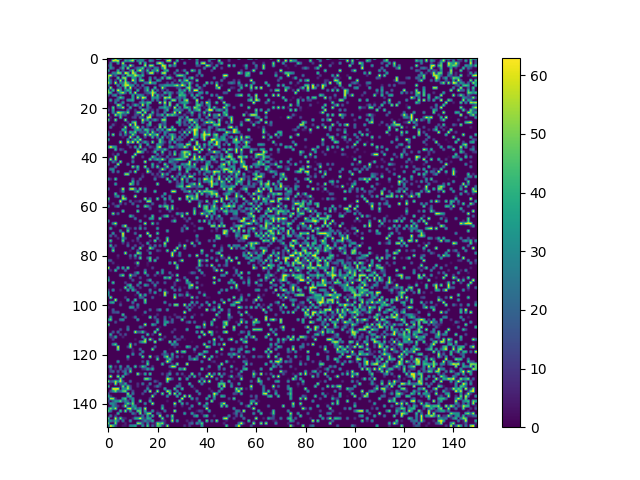

The data file committed next to this chart (first rows):
0, 0, 0, 61, 0, 44, 0, 3, 6, 11, 31, 46, 0, 34, 26, 13, 0, 0, 0, 0, 59, 48, 0, 18
0, 0, 61, 54, 58, 0, 0, 42, 28, 45, 59, 0, 27, 26, 31, 0, 0, 36, 25, 0, 0, 0, 0, 0
0, 27, 0, 0, 35, 0, 61, 0, 0, 0, 0, 0, 0, 49, 0, 44, 0, 0, 0, 0, 48, 63, 40, 0
11, 32, 0, 0, 0, 0, 32, 24, 0, 62, 21, 0, 0, 0, 0, 59, 0, 56, 52, 0, 0, 0, 61, 55
0, 33, 20, 0, 0, 15, 45, 0, 57, 0, 0, 11, 25, 28, 51, 0, 12, 12, 0, 29, 26, 0, 30, 59
40, 0, 0, 0, 42, 0, 18, 0, 0, 21, 54, 0, 40, 63, 19, 4, 45, 0, 33, 24, 53, 0, 1, 34
0, 0, 30, 26, 54, 50, 0, 63, 50, 0, 60, 43, 0, 0, 23, 0, 12, 59, 59, 0, 6, 0, 55, 58
52, 62, 7, 23, 0, 0, 24, 0, 48, 43, 36, 59, 44, 24, 43, 0, 0, 0, 0, 0, 0, 0, 0, 19
52, 3, 0, 0, 51, 0, 52, 54, 0, 0, 36, 28, 0, 34, 0, 0, 0, 33, 0, 25, 0, 4, 45, 0
41, 24, 0, 14, 0, 58, 0, 50, 0, 0, 63, 26, 0, 45, 54, 0, 0, 43, 0, 0, 37, 28, 0, 0
58, 26, 0, 63, 0, 27, 22, 56, 37, 9, 0, 33, 0, 0, 0, 26, 26, 59, 31, 36, 0, 0, 0, 0
23, 0, 0, 0, 35, 0, 37, 56, 60, 33, 35, 0, 20, 0, 27, 0, 0, 0, 0, 4, 0, 21, 22, 34
0, 59, 0, 0, 7, 24, 0, 49, 0, 63, 0, 14, 0, 12, 0, 21, 39, 0, 0, 47, 0, 0, 61, 15
51, 5, 44, 0, 63, 35, 0, 27, 43, 31, 0, 0, 44, 0, 0, 18, 46, 0, 54, 0, 24, 0, 15, 0
53, 43, 0, 0, 17, 44, 58, 22, 0, 45, 0, 62, 0, 0, 0, 10, 17, 29, 59, 45, 0, 5, 0, 44
17, 0, 26, 38, 0, 10, 0, 0, 0, 0, 41, 0, 32, 33, 23, 0, 6, 0, 63, 0, 44, 7, 22, 0
0, 0, 0, 0, 24, 49, 32, 0, 0, 0, 38, 0, 60, 8, 62, 50, 0, 0, 36, 28, 36, 9, 0, 59
0, 40, 0, 18, 27, 0, 5, 0, 33, 33, 41, 0, 0, 0, 24, 0, 5, 0, 32, 0, 25, 0, 0, 32
0, 3, 0, 30, 0, 5, 38, 0, 0, 0, 8, 0, 0, 23, 38, 18, 42, 46, 0, 0, 0, 61, 4, 61
0, 0, 0, 0, 58, 42, 0, 0, 24, 0, 12, 44, 22, 0, 62, 0, 37, 0, 0, 0, 0, 0, 0, 35
4, 0, 50, 0, 18, 23, 60, 0, 0, 41, 0, 0, 0, 33, 0, 0, 26, 14, 0, 0, 0, 27, 29, 41
15, 0, 38, 0, 0, 0, 0, 0, 24, 3, 0, 12, 0, 0, 58, 28, 23, 4, 11, 0, 15, 0, 0, 18
0, 0, 30, 4, 60, 48, 40, 21, 52, 0, 0, 10, 50, 52, 0, 57, 0, 0, 43, 0, 12, 0, 0, 31
60, 0, 0, 58, 20, 44, 11, 18, 0, 0, 0, 14, 12, 0, 61, 0, 6, 54, 11, 0, 21, 18, 45, 0
0, 6, 0, 0, 0, 47, 0, 0, 2, 0, 12, 17, 0, 23, 15, 0, 56, 61, 0, 0, 3, 5, 0, 32
52, 2, 0, 55, 0, 0, 0, 57, 0, 0, 0, 1, 0, 0, 61, 16, 40, 0, 19, 39, 15, 0, 54, 53
0, 0, 0, 3, 0, 0, 0, 0, 11, 0, 42, 54, 0, 0, 41, 2, 0, 46, 0, 0, 0, 0, 14, 26
0, 0, 18, 2, 0, 0, 7, 0, 0, 61, 0, 60, 0, 0, 0, 0, 22, 42, 0, 0, 3, 46, 11, 21
0, 26, 0, 0, 0, 2, 0, 57, 0, 0, 28, 37, 63, 0, 31, 0, 11, 0, 0, 8, 0, 57, 0, 52
0, 0, 0, 0, 0, 0, 44, 25, 0, 1, 0, 33, 37, 29, 5, 47, 42, 9, 18, 0, 32, 11, 37, 0
18, 0, 0, 0, 0, 13, 0, 53, 0, 43, 27, 50, 0, 16, 16, 9, 42, 0, 52, 11, 0, 18, 0, 35
37, 0, 55, 0, 0, 26, 0, 29, 3, 6, 54, 15, 0, 0, 3, 59, 14, 61, 24, 37, 57, 0, 0, 30
0, 0, 0, 0, 0, 0, 8, 0, 0, 62, 7, 0, 49, 0, 0, 18, 0, 1, 45, 0, 27, 0, 45, 0
39, 0, 0, 0, 0, 0, 0, 0, 33, 0, 19, 48, 19, 60, 3, 0, 0, 0, 3, 0, 4, 48, 21, 0
0, 0, 0, 0, 0, 62, 0, 0, 61, 27, 62, 0, 63, 0, 17, 41, 15, 0, 55, 0, 0, 50, 26, 11
0, 0, 0, 0, 0, 2, 0, 0, 12, 0, 0, 0, 0, 37, 0, 0, 39, 0, 0, 0, 35, 27, 16, 0
33, 62, 40, 34, 0, 0, 0, 0, 0, 13, 0, 40, 0, 56, 0, 4, 0, 18, 7, 3, 43, 63, 0, 0
0, 0, 0, 43, 0, 19, 9, 0, 0, 0, 0, 0, 43, 0, 9, 30, 0, 0, 0, 15, 36, 16, 21, 45
0, 0, 2, 0, 0, 0, 0, 34, 0, 0, 0, 0, 63, 55, 30, 0, 7, 0, 8, 48, 0, 0, 50, 0
0, 0, 8, 0, 25, 0, 0, 0, 0, 0, 0, 59, 0, 0, 0, 0, 0, 0, 0, 0, 32, 0, 15, 2
0, 0, 0, 58, 0, 0, 0, 0, 0, 0, 56, 0, 0, 0, 14, 0, 0, 0, 50, 22, 0, 13, 0, 0
0, 60, 0, 55, 0, 0, 0, 0, 0, 0, 11, 0, 0, 0, 0, 0, 0, 50, 9, 27, 42, 23, 59, 17
9, 0, 27, 10, 0, 56, 0, 0, 0, 0, 32, 0, 0, 0, 0, 61, 0, 0, 0, 0, 0, 22, 0, 0
17, 0, 0, 0, 60, 0, 0, 0, 29, 0, 0, 0, 0, 0, 0, 0, 0, 0, 42, 0, 7, 0, 0, 53
0, 0, 0, 27, 0, 0, 0, 0, 0, 0, 55, 9, 47, 0, 0, 57, 0, 0, 33, 0, 49, 3, 0, 11
0, 28, 32, 0, 0, 0, 0, 0, 0, 0, 0, 0, 32, 0, 0, 0, 37, 0, 0, 0, 0, 9, 61, 21
0, 0, 28, 0, 25, 0, 0, 0, 0, 22, 0, 58, 0, 0, 0, 0, 61, 21, 0, 0, 0, 17, 0, 0
0, 0, 0, 0, 0, 0, 0, 54, 56, 0, 0, 0, 0, 0, 6, 0, 0, 0, 17, 0, 13, 0, 54, 10
0, 0, 0, 0, 0, 0, 0, 0, 0, 0, 0, 0, 0, 0, 14, 0, 0, 0, 0, 7, 4, 10, 29, 6
30, 9, 0, 49, 0, 0, 0, 0, 0, 0, 18, 0, 0, 21, 0, 0, 0, 0, 0, 29, 0, 0, 0, 0
0, 0, 0, 0, 0, 0, 0, 0, 0, 0, 44, 0, 15, 0, 0, 0, 0, 0, 0, 0, 0, 0, 0, 0
0, 0, 0, 39, 0, 0, 0, 0, 0, 57, 35, 0, 18, 0, 0, 0, 0, 0, 0, 0, 55, 0, 0, 0
0, 0, 0, 0, 0, 0, 0, 0, 0, 0, 0, 0, 0, 0, 0, 2, 0, 0, 0, 0, 0, 0, 0, 0
23, 0, 0, 0, 0, 4, 62, 0, 0, 56, 61, 23, 0, 56, 0, 33, 0, 0, 0, 0, 0, 0, 0, 0
0, 0, 0, 0, 0, 5, 31, 0, 0, 0, 0, 16, 47, 0, 0, 21, 0, 0, 0, 46, 0, 0, 0, 0
0, 0, 0, 47, 0, 0, 0, 0, 0, 0, 0, 0, 0, 0, 0, 0, 0, 0, 0, 0, 0, 0, 0, 43
0, 0, 0, 18, 36, 0, 51, 4, 0, 0, 0, 61, 0, 0, 0, 0, 0, 0, 0, 0, 0, 0, 29, 0
51, 0, 0, 0, 0, 0, 59, 49, 0, 0, 0, 0, 0, 0, 0, 58, 0, 23, 0, 0, 52, 0, 0, 45
12, 0, 0, 0, 0, 62, 0, 0, 0, 24, 0, 6, 6, 17, 0, 0, 55, 52, 0, 0, 0, 0, 0, 9
0, 0, 12, 0, 0, 16, 0, 12, 0, 0, 25, 0, 0, 0, 0, 0, 0, 0, 22, 0, 0, 0, 0, 16
28, 0, 0, 14, 33, 0, 0, 0, 0, 0, 0, 0, 34, 0, 0, 52, 36, 7, 0, 0, 0, 46, 13, 47
... 89 more rows
